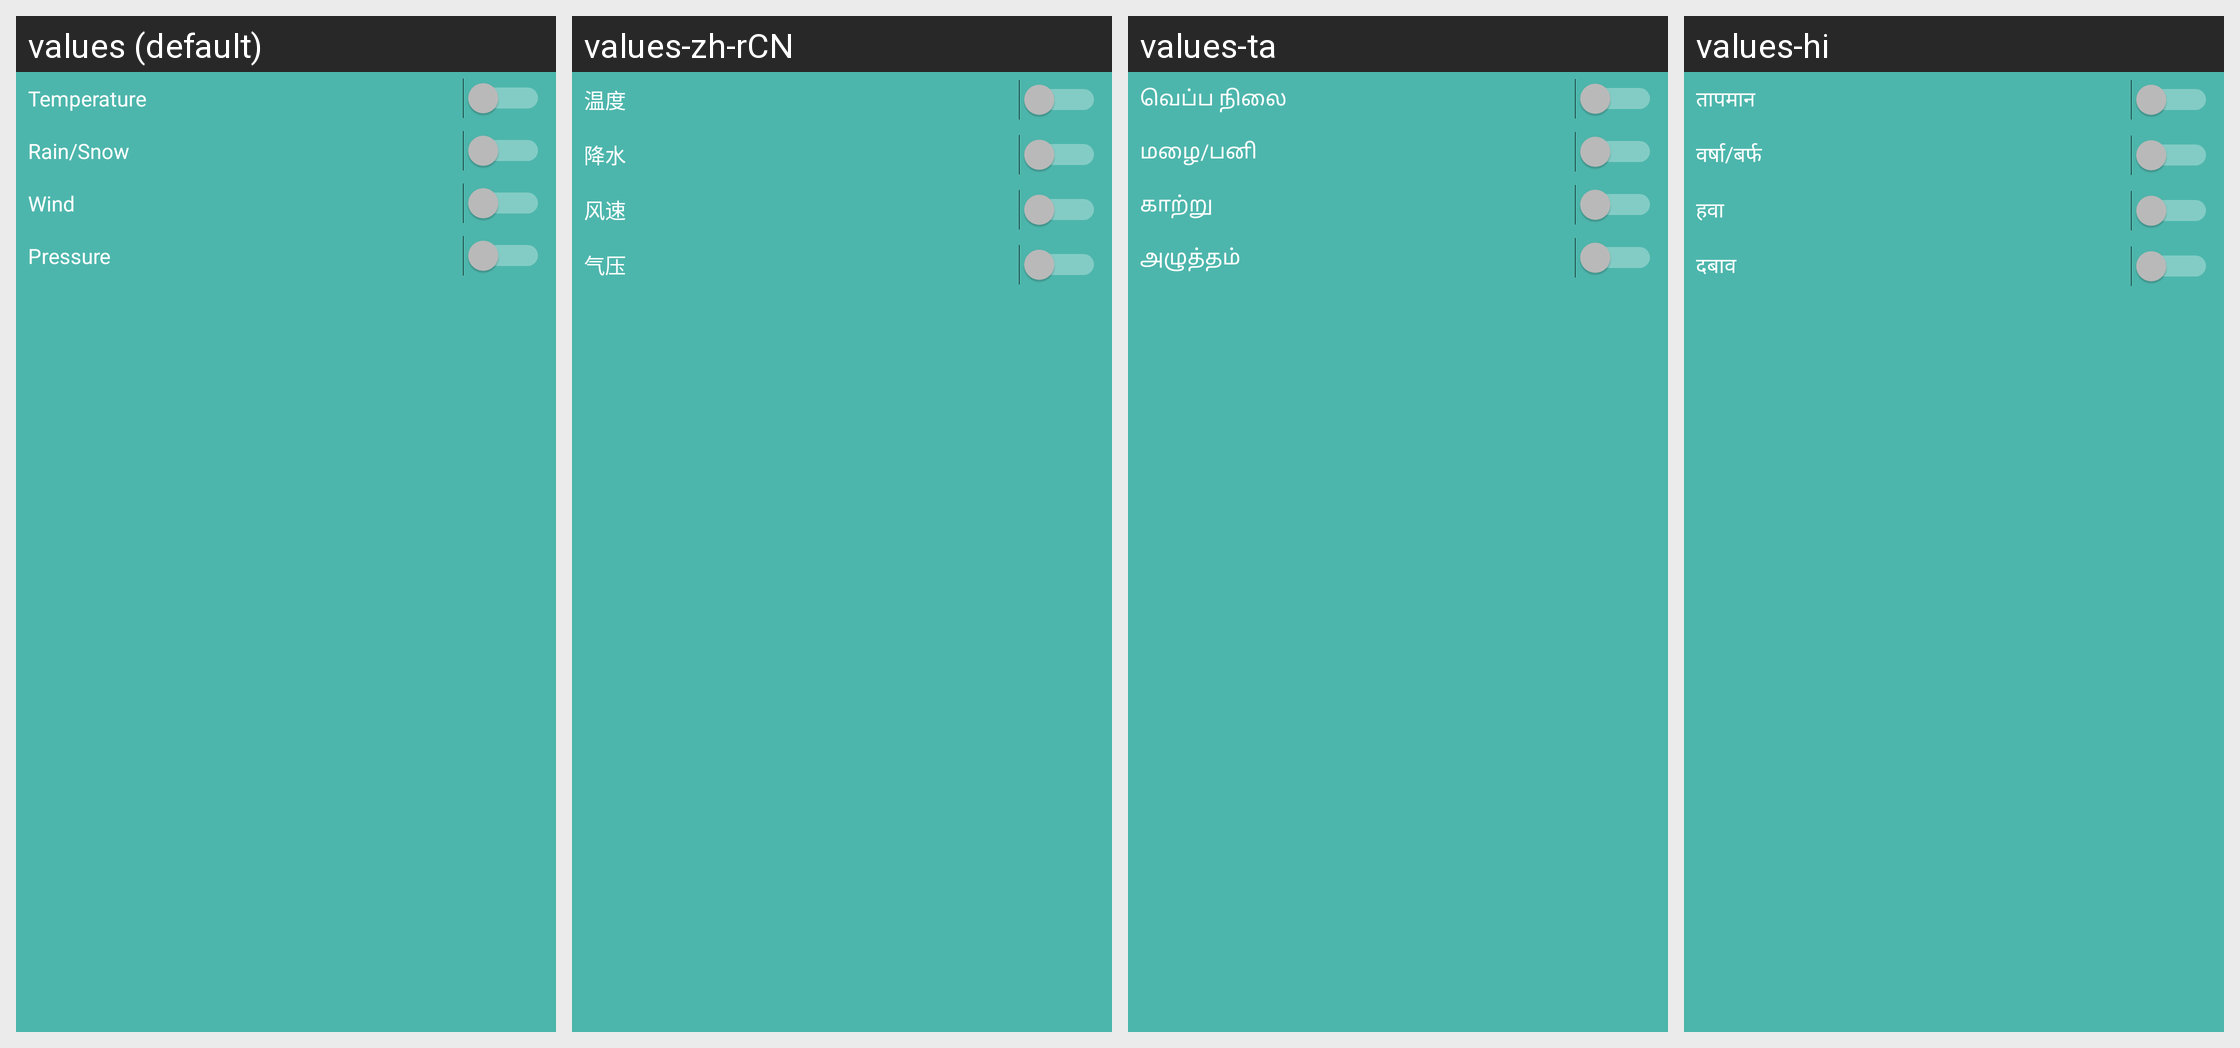

Here is an Android app screen in its default locale and in the app's own translations. Write out the translated-string differences for the strings that appear on this screen.
Android screen res/layout/activity_setting_graph.xml rendered under 4 locales, left to right: values (default), values-zh-rCN, values-ta, values-hi. Device: Nexus 5 (rendered at 1080×1920; each locale shown at half size, 540×960, under a caption strip naming it); theme AppTheme.
Other locales in the repository, not shown: values-ar, values-be, values-be-rBY, values-bg, values-bn-rBD, values-ca, values-cs, values-da, values-de, values-el, values-eo, values-es, values-eu, values-fa, values-fi, values-fr, values-he, values-hr, values-hu, values-id, values-it, values-ja, values-kab, values-ko, values-lt, values-nb-rNO, values-nl, values-ny, values-pl, values-pt, values-pt-rBR, values-pt-rPT, values-ro, values-ru, values-sl, values-sq, values-sr, values-sv, values-sw, values-th, values-tr, values-uk, values-vi, values-zh-rTW.
Strings drawn on this screen, with the default value and each locale's value (text and hints the layout hard-codes, and strings that could not be matched under every locale, appear in the picture but are not listed):

forecast_settings_graph_combined_temperature
  values: Temperature
  values-zh-rCN: 温度
  values-ta: வெப்ப நிலை
  values-hi: तापमान

forecast_settings_graph_combined_rain_snow
  values: Rain/Snow
  values-zh-rCN: 降水
  values-ta: மழை/பனி
  values-hi: वर्षा/बर्फ

forecast_settings_graph_combined_wind
  values: Wind
  values-zh-rCN: 风速
  values-ta: காற்று
  values-hi: हवा

forecast_settings_graph_combined_pressure
  values: Pressure
  values-zh-rCN: 气压
  values-ta: அழுத்தம்
  values-hi: दबाव
